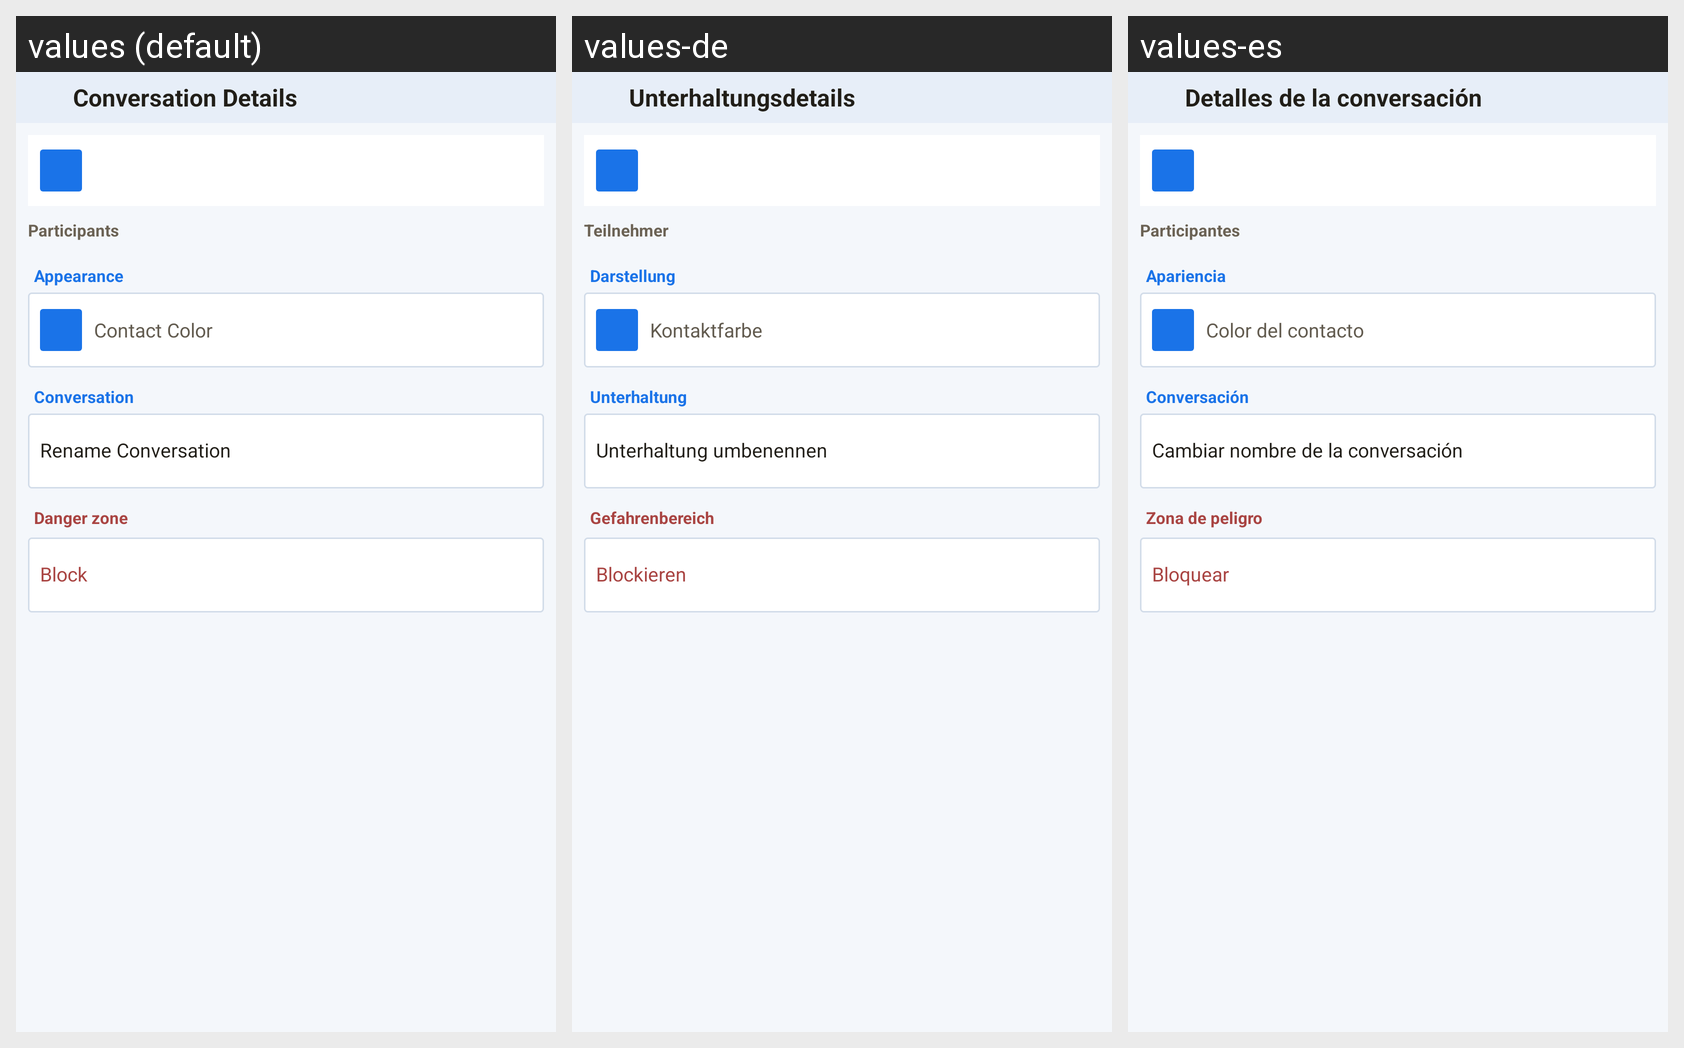

Strings drawn on this Android screen and how each of the app's shown locales translates them:
Android screen res/layout/activity_conversation_details.xml rendered under 3 locales, left to right: values (default), values-de, values-es. Device: Nexus 5 (rendered at 1080×1920; each locale shown at half size, 540×960, under a caption strip naming it); theme Theme.DpadMessaging.
Strings drawn on this screen, with the default value and each locale's value (text and hints the layout hard-codes, and strings that could not be matched under every locale, appear in the picture but are not listed):

conversation_details
  values: Conversation Details
  values-de: Unterhaltungsdetails
  values-es: Detalles de la conversación

participants
  values: Participants
  values-de: Teilnehmer
  values-es: Participantes

appearance
  values: Appearance
  values-de: Darstellung
  values-es: Apariencia

contact_color
  values: Contact Color
  values-de: Kontaktfarbe
  values-es: Color del contacto

conversation_actions
  values: Conversation
  values-de: Unterhaltung
  values-es: Conversación

rename_conversation
  values: Rename Conversation
  values-de: Unterhaltung umbenennen
  values-es: Cambiar nombre de la conversación

danger_zone
  values: Danger zone
  values-de: Gefahrenbereich
  values-es: Zona de peligro

block
  values: Block
  values-de: Blockieren
  values-es: Bloquear
